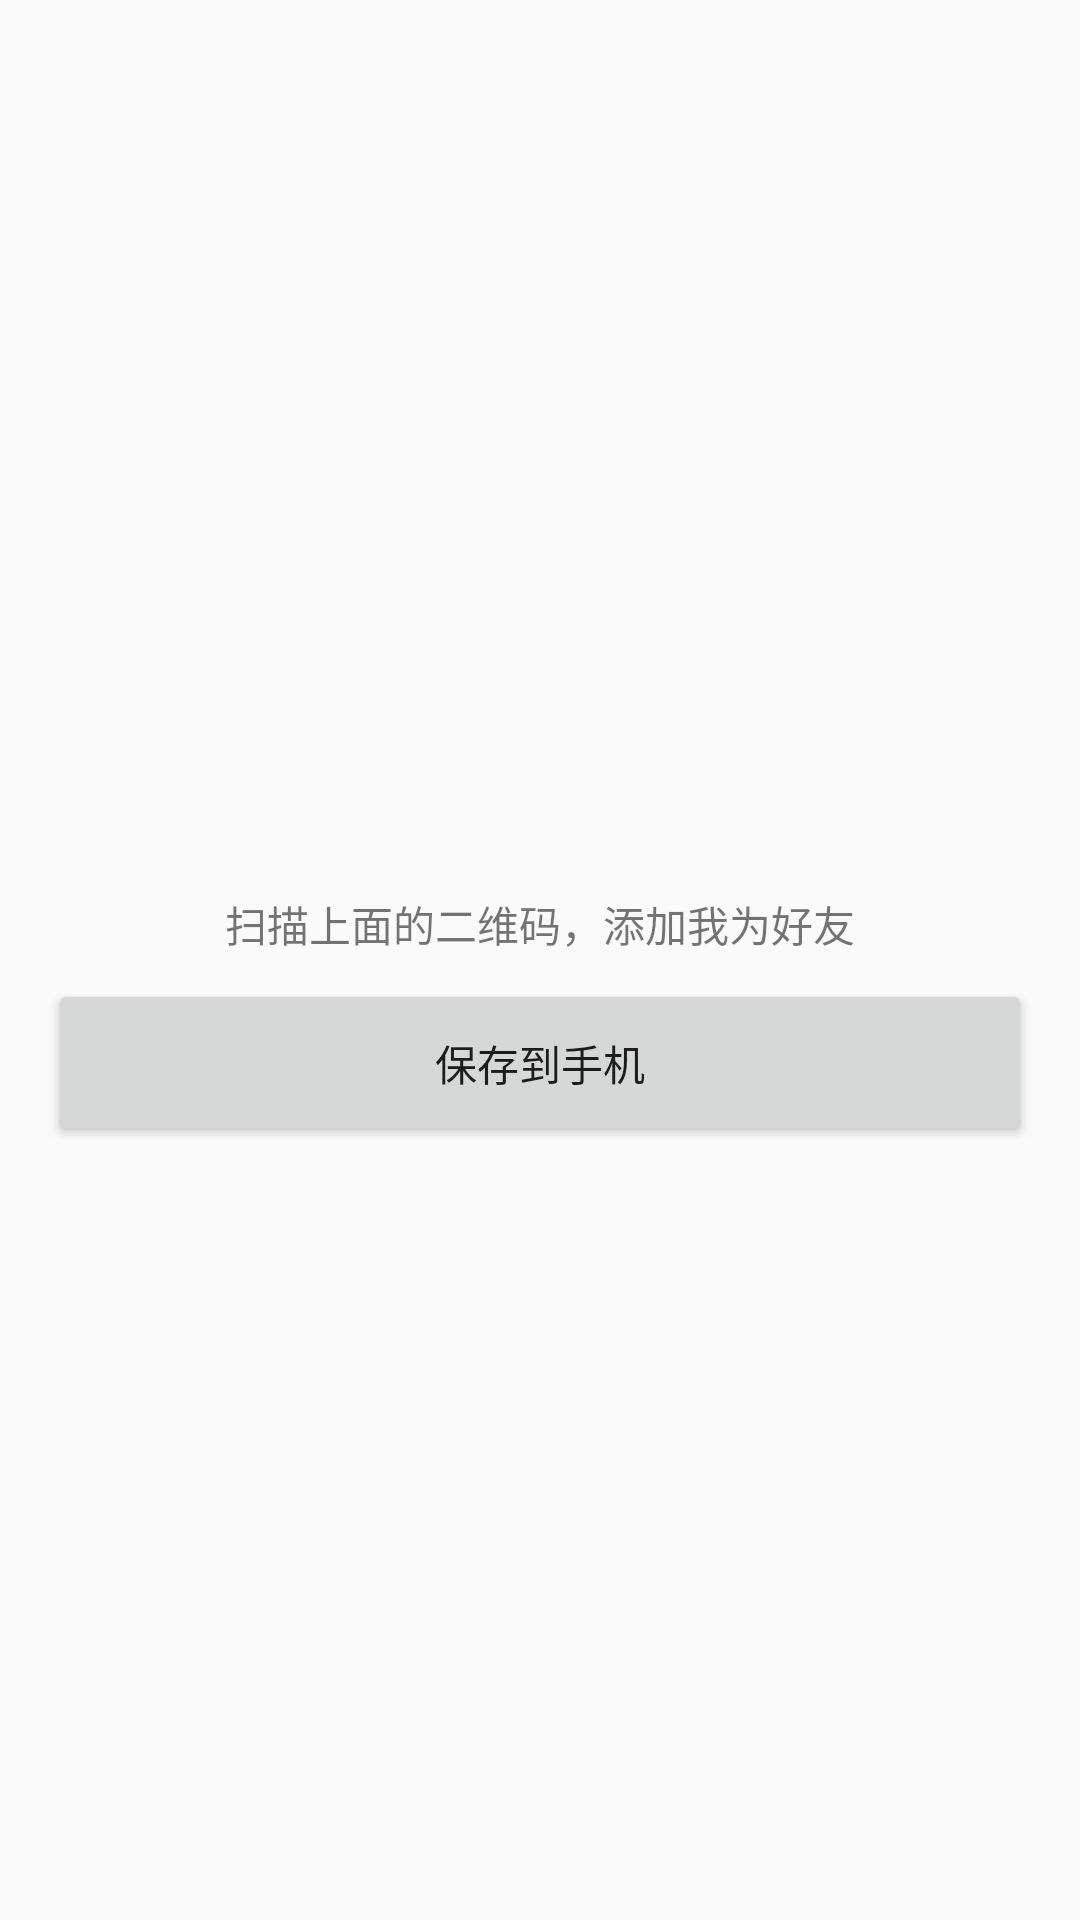

Write the Android layout XML for this screen, with the resource values it uses.
<!-- AndroidManifest.xml: application theme AppTheme -->
<!-- res/layout/fragment_qr_code.xml -->
<?xml version="1.0" encoding="utf-8"?>
<LinearLayout xmlns:android="http://schemas.android.com/apk/res/android"
    xmlns:app="http://schemas.android.com/apk/res-auto"
    android:layout_width="match_parent"
    android:padding="16dp"
    android:orientation="vertical"
    android:gravity="center"
    android:layout_height="match_parent">

    <androidx.cardview.widget.CardView
        android:id="@+id/codeCv"
        android:layout_margin="16dp"
        android:layout_width="match_parent"
        android:layout_height="wrap_content"
        android:layout_centerInParent="true"
        android:elevation="0.5dp"
        android:padding="16dp"
        app:cardCornerRadius="16dp">

        <ImageView
            android:id="@+id/codeIv"
            android:layout_width="match_parent"
            android:layout_height="wrap_content"
            android:adjustViewBounds="true"
            android:scaleType="fitXY" />
    </androidx.cardview.widget.CardView>

    <TextView
        android:id="@+id/qrcode_tip_tv"
        android:layout_marginTop="8dp"
        android:text="@string/qr_code_tip"
        android:layout_below="@+id/codeCv"
        android:gravity="center"
        android:layout_width="match_parent"
        android:layout_height="wrap_content" />

    <Button
        android:id="@+id/save_button"
        android:layout_width="match_parent"
        android:layout_height="56dp"
        android:layout_gravity="end"
        android:layout_marginTop="8dp"
        android:text="@string/save_to_photo" />

</LinearLayout>
<!-- resources referenced by this layout -->
<resources>
  <string name="qr_code_tip">扫描上面的二维码，添加我为好友</string>
  <string name="save_to_photo">保存到手机</string>
  <style name="AppTheme" parent="Theme.AppCompat.DayNight.NoActionBar">
          <item name="windowNoTitle">true</item>
          <item name="windowActionBar">false</item>
          <item name="windowActionModeOverlay">true</item>
          <item name="preferenceTheme">@style/PreferenceThemeOverlay</item>
          <item name="android:listDivider">@drawable/list_divider</item>
      </style>
  <style name="PreferenceThemeOverlay">
          <item name="preferenceScreenStyle">@style/Preference.PreferenceScreen</item>
          <item name="preferenceFragmentStyle">@style/PreferenceFragment</item>
          <item name="preferenceCategoryStyle">@style/Preference.Category</item>
          <item name="preferenceStyle">@style/Preference</item>
          <item name="preferenceInformationStyle">@style/Preference.Information</item>
          <item name="checkBoxPreferenceStyle">@style/Preference.CheckBoxPreference</item>
          <item name="switchPreferenceCompatStyle">@style/Preference.SwitchPreferenceCompat</item>
          <item name="dialogPreferenceStyle">@style/Preference.DialogPreference</item>
          <item name="editTextPreferenceStyle">@style/Preference.DialogPreference.EditTextPreference
          </item>
          <item name="preferenceFragmentListStyle">@style/PreferenceFragmentList</item>
      </style>
</resources>
